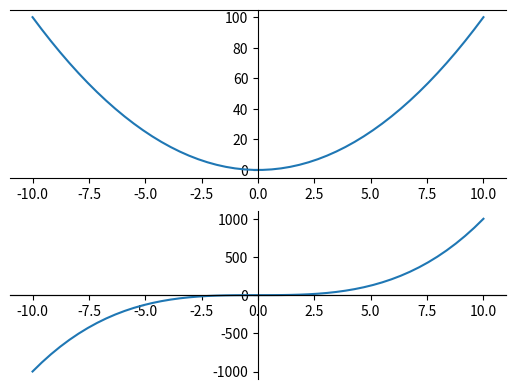

The script that saved this image:
# [redacted]
# [redacted]
#Discussion 4

#Here I tried to familiarize myself with plotting familiar functions from
#math courses that I have taken, because it seems like it would a useful
#tool to have in the future.

import matplotlib.pyplot as plt
import numpy as np

def sq(x):
    return x**2

def cube(x):
    return x**3

def main():

    domain_size = 10

    x = np.linspace(-domain_size, domain_size, domain_size * 5)

    y=[]
    z=[]

    for i in range (0, len(x)): 
        y.append(sq(x[i]))
    for i in range (0, len(x)):
        z.append(cube(x[i]))

    f, (graph, graph_2) = plt.subplots(2)

    graph.spines['right'].set_color('none')
    graph.spines['left'].set_position('center')
    graph.spines['right'].set_position('center')

    graph_2.spines['right'].set_color('none')
    graph_2.spines['left'].set_position('center')
    graph_2.spines['right'].set_position('center')
    graph_2.spines['bottom'].set_position('center')
    graph_2.spines['top'].set_position('zero')

    graph.plot(x,y)
    graph_2.plot(x,z)

    plt.show()

main()